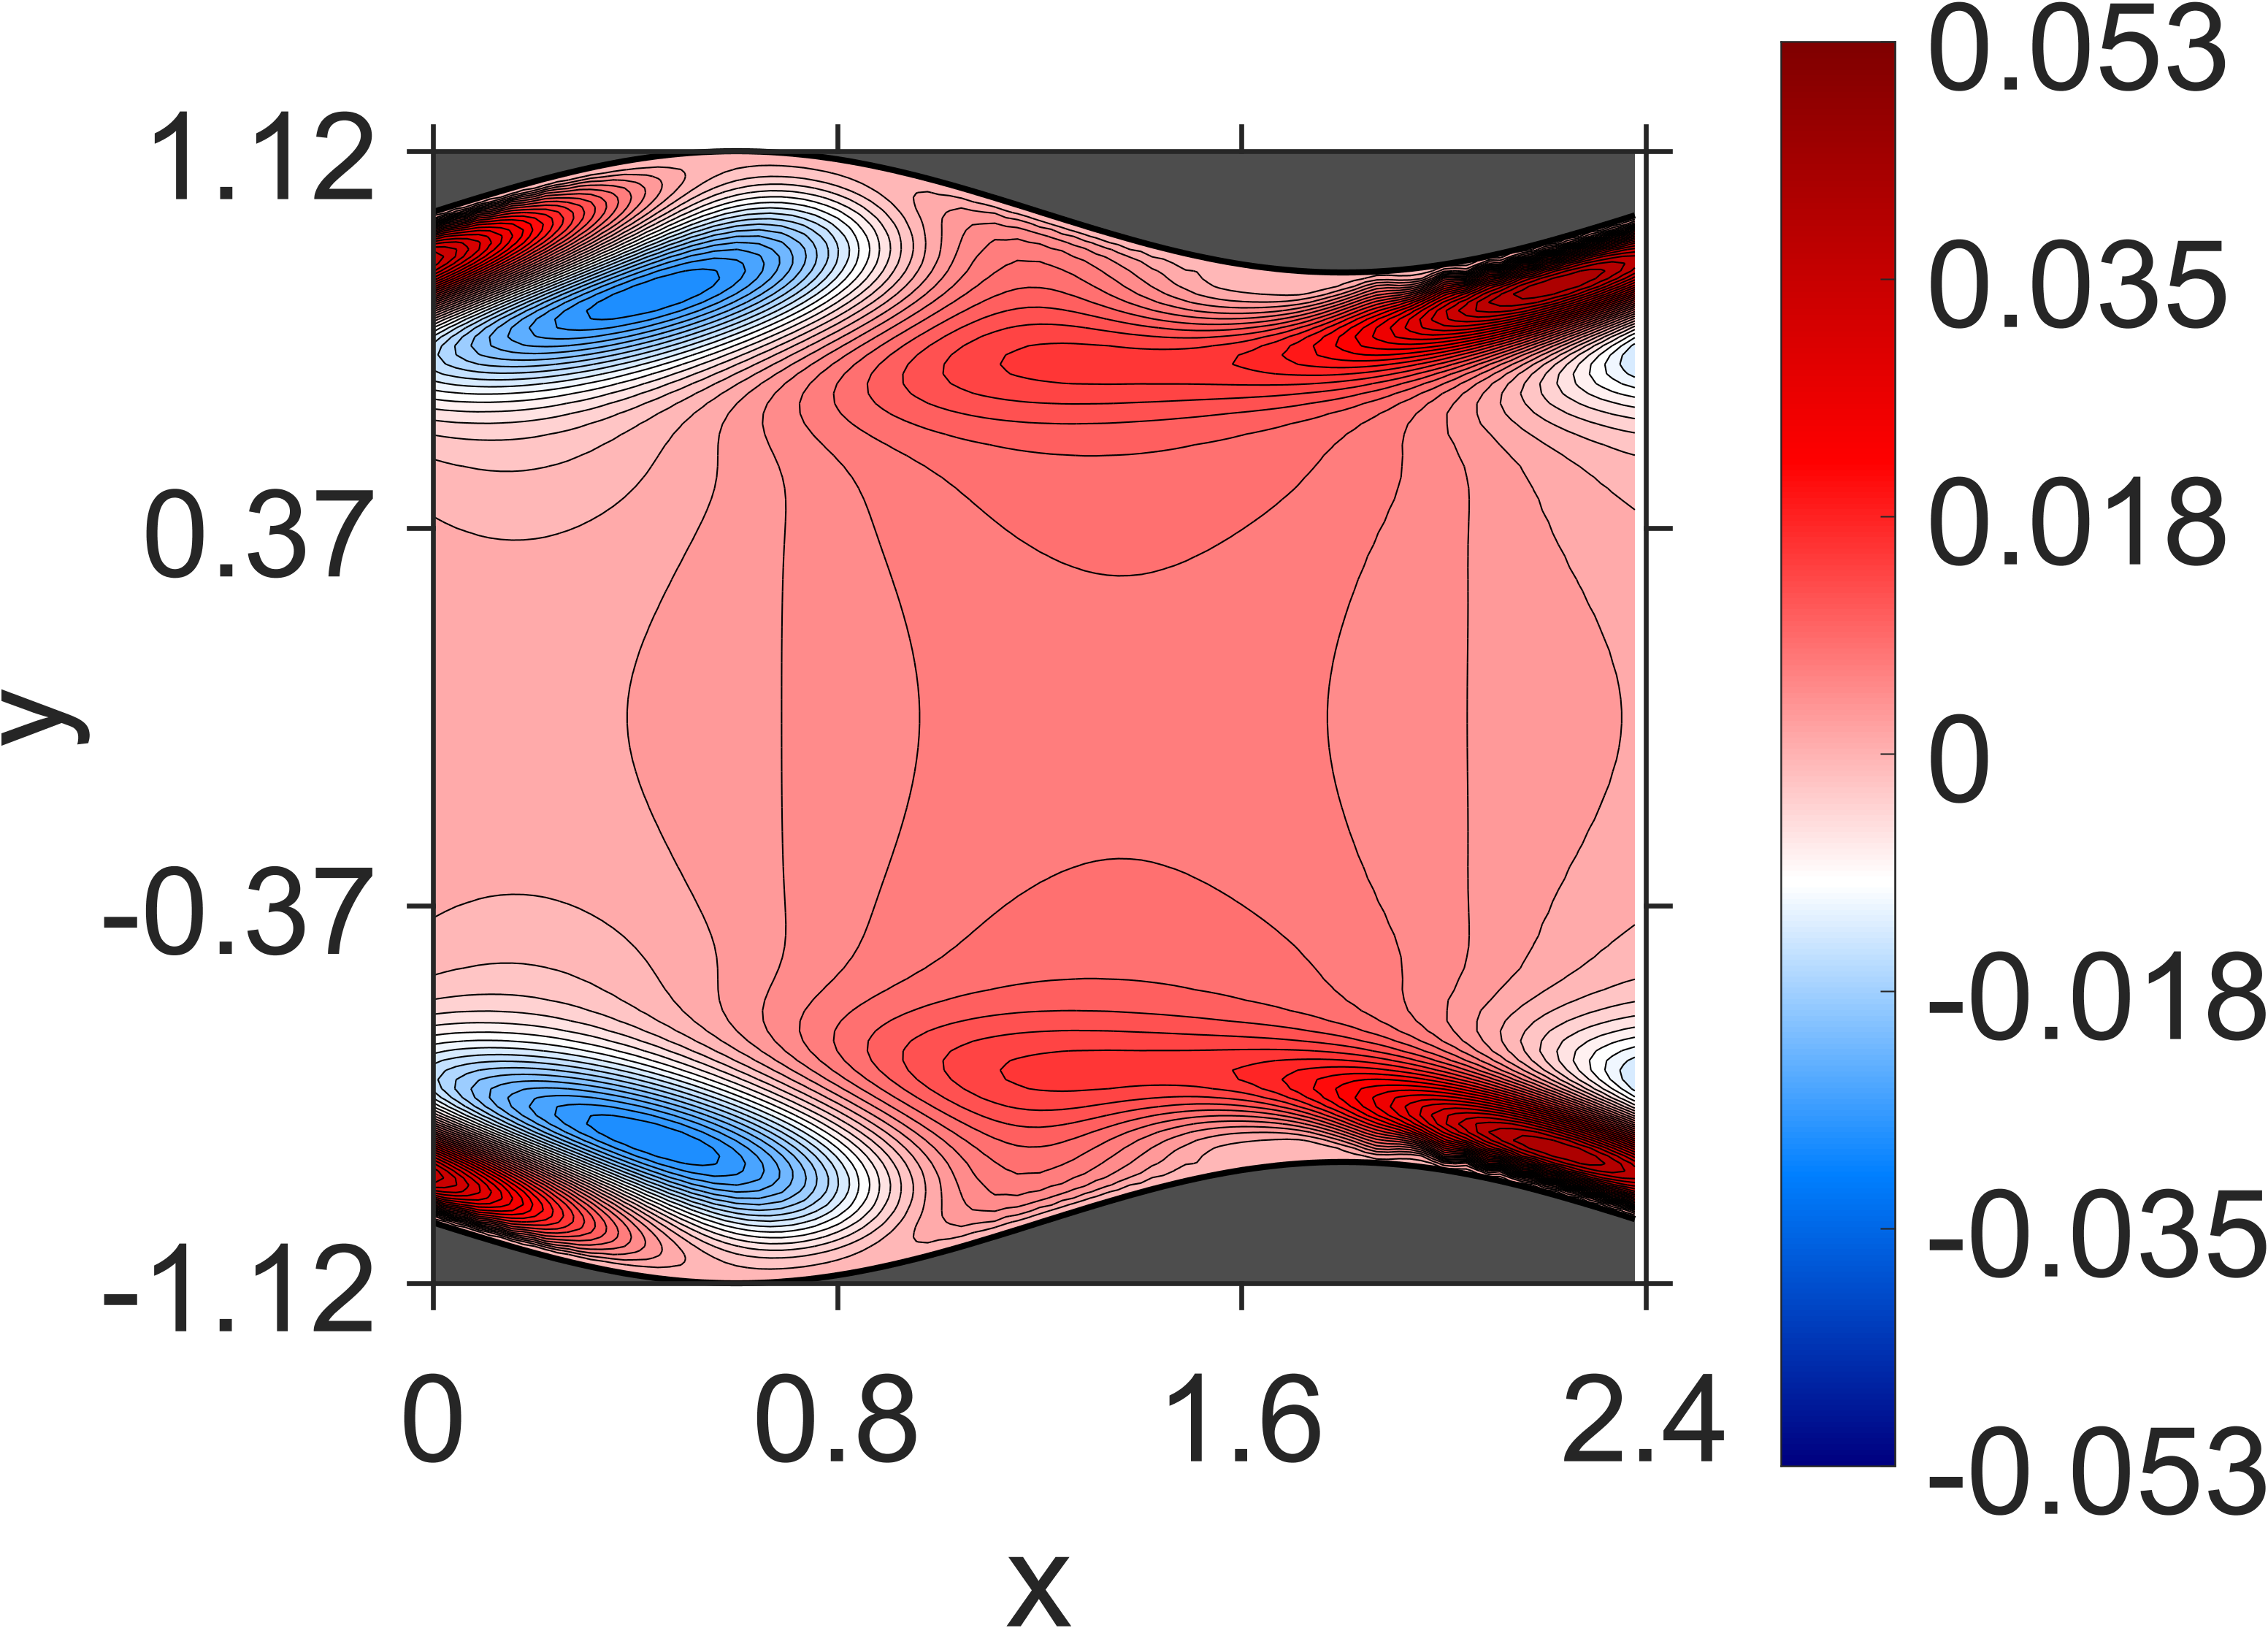

Values plotted in this chart, from the file beside it:
NaN, NaN, NaN, NaN, NaN, NaN, NaN, NaN, NaN, NaN, NaN, NaN, NaN, NaN, NaN, NaN, NaN, NaN, NaN, NaN, NaN, -9.212617e-10, 1.067621e-09, 1.656556e-09
NaN, NaN, NaN, NaN, NaN, NaN, NaN, NaN, NaN, NaN, NaN, NaN, NaN, NaN, NaN, NaN, NaN, NaN, NaN, NaN, NaN, 1.178419e-07, 4.444508e-08, -6.607915e-09
NaN, NaN, NaN, NaN, NaN, NaN, NaN, NaN, NaN, NaN, NaN, NaN, NaN, NaN, NaN, NaN, NaN, NaN, NaN, NaN, NaN, -2.561646e-07, -1.240669e-07, 1.43942e-08
NaN, NaN, NaN, NaN, NaN, NaN, NaN, NaN, NaN, NaN, NaN, NaN, NaN, NaN, NaN, NaN, NaN, NaN, NaN, NaN, -6.24491e-07, 3.170861e-07, 5.842747e-08, -2.6185e-08
NaN, NaN, NaN, NaN, NaN, NaN, NaN, NaN, NaN, NaN, NaN, NaN, NaN, NaN, NaN, NaN, NaN, NaN, NaN, -1.476134e-07, 5.032026e-07, -7.039904e-07, -4.691672e-07, 1.900264e-07
NaN, NaN, NaN, NaN, NaN, NaN, NaN, NaN, NaN, NaN, NaN, NaN, NaN, NaN, NaN, NaN, NaN, NaN, NaN, -1.471736e-06, -1.462152e-06, 6.467797e-07, 2.177519e-07, 5.270657e-07
NaN, NaN, NaN, NaN, NaN, NaN, NaN, NaN, NaN, NaN, NaN, NaN, NaN, NaN, NaN, NaN, NaN, NaN, -2.333084e-06, -7.21041e-07, 9.745785e-07, -7.968853e-07, 5.254109e-07, 3.944545e-06
NaN, NaN, NaN, NaN, NaN, NaN, NaN, NaN, NaN, NaN, NaN, NaN, NaN, NaN, NaN, NaN, NaN, -5.362683e-06, 3.791307e-06, -3.179176e-06, -1.329818e-06, 6.272053e-06, 1.086188e-05, 1.945935e-05
NaN, NaN, NaN, NaN, NaN, NaN, NaN, NaN, NaN, NaN, NaN, NaN, NaN, NaN, NaN, NaN, 2.750801e-06, -3.78731e-06, -3.16912e-06, 1.934628e-06, 1.404902e-05, 2.970243e-05, 6.730531e-05, 0.0001053
NaN, NaN, NaN, NaN, NaN, NaN, NaN, NaN, NaN, NaN, NaN, NaN, NaN, NaN, NaN, 6.366829e-06, -5.644767e-06, -1.062762e-05, 1.82064e-05, 1.910981e-05, 9.237702e-05, 0.0002148, 0.0002885, 0.0002919
NaN, NaN, NaN, NaN, NaN, NaN, NaN, NaN, NaN, NaN, NaN, NaN, NaN, NaN, -3.515345e-06, -1.363261e-05, 8.995772e-06, 8.902361e-06, 6.323312e-05, 0.0002627, 0.0004854, 0.000605, 0.000629, 0.0004965
NaN, NaN, NaN, NaN, NaN, NaN, NaN, NaN, NaN, NaN, NaN, NaN, NaN, -4.794416e-06, -3.401269e-05, 3.989272e-05, -4.632092e-06, 0.0002025, 0.0005763, 0.0008991, 0.001116, 0.001038, 0.0009375, 0.0006667
NaN, NaN, NaN, NaN, NaN, NaN, NaN, NaN, NaN, NaN, NaN, NaN, -3.131881e-05, 1.204794e-05, -7.255049e-06, 6.856163e-05, 0.0004602, 0.001084, 0.001516, 0.001703, 0.001681, 0.001469, 0.00119, 0.0007926
NaN, NaN, NaN, NaN, NaN, NaN, NaN, NaN, NaN, NaN, NaN, -7.12723e-05, 7.798507e-05, -6.064752e-05, 0.0002505, 0.0009384, 0.001714, 0.002396, 0.002416, 0.00249, 0.002202, 0.001854, 0.001358, 0.0008547
NaN, NaN, NaN, NaN, NaN, NaN, NaN, NaN, NaN, NaN, -1.917667e-05, 1.254774e-05, 1.148199e-05, 0.0005332, 0.001753, 0.002601, 0.003239, 0.003519, 0.003389, 0.003153, 0.002684, 0.002123, 0.001467, 0.0007904
NaN, NaN, NaN, NaN, NaN, NaN, NaN, NaN, -0.0001142, 0.0001176, -0.000121, 0.0002129, 0.001119, 0.00261, 0.004003, 0.004205, 0.00471, 0.004584, 0.004268, 0.003709, 0.003084, 0.00226, 0.001466, 0.0005858
NaN, NaN, NaN, NaN, NaN, NaN, NaN, -9.077931e-05, 9.497489e-05, -9.436953e-05, 0.0005117, 0.002277, 0.003649, 0.005232, 0.005841, 0.005984, 0.005935, 0.005602, 0.004964, 0.00419, 0.003284, 0.002296, 0.00128, 0.0002602
NaN, NaN, NaN, NaN, NaN, NaN, 0.0001299, -0.0001416, 0.0001172, 0.001115, 0.003584, 0.005655, 0.006265, 0.007537, 0.007683, 0.007515, 0.007047, 0.006457, 0.005475, 0.004495, 0.003307, 0.002151, 0.0009014, -0.0002386
NaN, NaN, NaN, NaN, NaN, 0.0002022, -0.0002049, 0.0004763, 0.002579, 0.004692, 0.007682, 0.008394, 0.009095, 0.009465, 0.009391, 0.008774, 0.008022, 0.007005, 0.005838, 0.00452, 0.00315, 0.001744, 0.0003491, -0.0009841
NaN, NaN, NaN, 0.0001478, -0.0001325, 1.196421e-05, 0.001137, 0.004584, 0.00723, 0.008715, 0.01089, 0.01131, 0.0114, 0.01125, 0.01079, 0.009758, 0.008691, 0.007318, 0.005891, 0.004287, 0.002729, 0.001079, -0.0004494, -0.001973
NaN, NaN, 0.0002967, -0.0002915, 0.0004667, 0.002962, 0.005953, 0.0104, 0.01113, 0.01273, 0.01367, 0.01382, 0.01335, 0.01276, 0.01174, 0.01047, 0.00896, 0.007324, 0.005591, 0.003766, 0.001967, 0.0001502, -0.001545, -0.003199
0.0002629, -0.0001933, -5.300888e-05, 0.001411, 0.005699, 0.009192, 0.01163, 0.01462, 0.01532, 0.01593, 0.01615, 0.01586, 0.01484, 0.0138, 0.01233, 0.01071, 0.008834, 0.006948, 0.00489, 0.002901, 0.0008472, -0.001075, -0.002971, -0.004667
-0.0003247, 0.0006435, 0.003968, 0.007516, 0.01347, 0.01441, 0.01691, 0.01838, 0.01873, 0.01856, 0.0182, 0.0172, 0.01587, 0.01427, 0.01241, 0.01045, 0.008248, 0.006097, 0.003788, 0.001626, -0.0006394, -0.002646, -0.004703, -0.006419
0.002463, 0.007176, 0.01239, 0.01467, 0.01884, 0.01984, 0.02107, 0.02151, 0.02144, 0.0205, 0.01951, 0.018, 0.01618, 0.01414, 0.01195, 0.009595, 0.007168, 0.004734, 0.002253, -0.0001105, -0.002466, -0.004614, -0.006699, -0.008494
0.01054, 0.01665, 0.01886, 0.02128, 0.0236, 0.02402, 0.02434, 0.02401, 0.0231, 0.02168, 0.02008, 0.01798, 0.01584, 0.01331, 0.01084, 0.008137, 0.005547, 0.002811, 0.0002872, -0.002315, -0.00464, -0.00696, -0.008943, -0.01086
0.0187, 0.02335, 0.02518, 0.0264, 0.02724, 0.02725, 0.02656, 0.02541, 0.02396, 0.02187, 0.01975, 0.0172, 0.01465, 0.01177, 0.00906, 0.006043, 0.003336, 0.0003946, -0.002177, -0.00491, -0.007192, -0.009589, -0.01146, -0.01341
0.02641, 0.02897, 0.02977, 0.03015, 0.03002, 0.02897, 0.02767, 0.02579, 0.02364, 0.0211, 0.0185, 0.0155, 0.01266, 0.009481, 0.00654, 0.003375, 0.0005261, -0.002492, -0.0051, -0.007835, -0.01009, -0.01242, -0.01421, -0.01604
0.03201, 0.03291, 0.03316, 0.03233, 0.03123, 0.02954, 0.02745, 0.02491, 0.02231, 0.01923, 0.01624, 0.01298, 0.00981, 0.006473, 0.003367, 0.0001165, -0.002798, -0.005788, -0.008405, -0.01103, -0.01322, -0.01539, -0.01707, -0.01869
0.03585, 0.03548, 0.03456, 0.03296, 0.03113, 0.02851, 0.02596, 0.02285, 0.01976, 0.01635, 0.01309, 0.009514, 0.006262, 0.002759, -0.0003752, -0.003646, -0.006504, -0.009448, -0.01191, -0.01443, -0.01642, -0.01842, -0.01986, -0.02129
0.03741, 0.03609, 0.03438, 0.03193, 0.02926, 0.02626, 0.02305, 0.01956, 0.01617, 0.01248, 0.009003, 0.005378, 0.001994, -0.001468, -0.004573, -0.007755, -0.01049, -0.01326, -0.01554, -0.01783, -0.01958, -0.02133, -0.0225, -0.02366
0.03709, 0.03498, 0.03217, 0.02931, 0.02601, 0.02252, 0.01892, 0.01527, 0.01149, 0.007857, 0.004189, 0.0006548, -0.002758, -0.006011, -0.0091, -0.01195, -0.0146, -0.01699, -0.01913, -0.021, -0.02259, -0.02388, -0.02488, -0.02559
0.03469, 0.03175, 0.02859, 0.02504, 0.02135, 0.01765, 0.01378, 0.009973, 0.006226, 0.002526, -0.001048, -0.004435, -0.007713, -0.01073, -0.01357, -0.01615, -0.0185, -0.02055, -0.02237, -0.02387, -0.02512, -0.02604, -0.02672, -0.02706
0.03051, 0.02706, 0.02329, 0.01957, 0.01569, 0.01176, 0.007921, 0.004156, 0.0004324, -0.003056, -0.006444, -0.009613, -0.01257, -0.01529, -0.0178, -0.02, -0.02198, -0.02366, -0.02508, -0.02619, -0.02706, -0.02761, -0.02792, -0.02793
0.02471, 0.02091, 0.01712, 0.01314, 0.009235, 0.005447, 0.001676, -0.001933, -0.005341, -0.008625, -0.01166, -0.01448, -0.01707, -0.0194, -0.02147, -0.02329, -0.02482, -0.02608, -0.02708, -0.0278, -0.02825, -0.02844, -0.02838, -0.02808
0.01795, 0.01409, 0.01014, 0.006366, 0.00263, -0.001033, -0.004465, -0.007745, -0.01086, -0.0137, -0.01634, -0.01874, -0.02087, -0.02276, -0.02438, -0.02573, -0.02683, -0.02765, -0.02822, -0.02854, -0.02862, -0.02845, -0.02807, -0.02747
0.01066, 0.0069, 0.003285, -0.0003428, -0.003779, -0.007, -0.0101, -0.01297, -0.01558, -0.01801, -0.02016, -0.02207, -0.02374, -0.02514, -0.02629, -0.0272, -0.02784, -0.02826, -0.02843, -0.02838, -0.02811, -0.02764, -0.02697, -0.02612
0.003644, 0.0001793, -0.00322, -0.006353, -0.009358, -0.01221, -0.01477, -0.01715, -0.01932, -0.0212, -0.02287, -0.0243, -0.02547, -0.02642, -0.02712, -0.02759, -0.02785, -0.02788, -0.0277, -0.02733, -0.02678, -0.02605, -0.02516, -0.02412
-0.002696, -0.005745, -0.00858, -0.01134, -0.01386, -0.01613, -0.01825, -0.02011, -0.02173, -0.02317, -0.02434, -0.02529, -0.02603, -0.02654, -0.02684, -0.02695, -0.02685, -0.02657, -0.02611, -0.02549, -0.02471, -0.02379, -0.02275, -0.02158
-0.007727, -0.0103, -0.01275, -0.01491, -0.01691, -0.01875, -0.02031, -0.02169, -0.02287, -0.0238, -0.02456, -0.02511, -0.02544, -0.02561, -0.02558, -0.02537, -0.02501, -0.02448, -0.02381, -0.02301, -0.02208, -0.02104, -0.0199, -0.01867
-0.01137, -0.01344, -0.01529, -0.01705, -0.01857, -0.01987, -0.02103, -0.02197, -0.0227, -0.02329, -0.02366, -0.02386, -0.0239, -0.02377, -0.02349, -0.02307, -0.0225, -0.02181, -0.021, -0.02009, -0.01908, -0.01798, -0.01681, -0.01557
-0.0134, -0.01502, -0.0165, -0.01773, -0.01883, -0.01978, -0.0205, -0.02108, -0.02151, -0.02175, -0.02185, -0.0218, -0.0216, -0.02128, -0.02082, -0.02025, -0.01957, -0.01878, -0.0179, -0.01694, -0.01591, -0.01481, -0.01365, -0.01244
-0.01412, -0.01531, -0.01633, -0.01726, -0.018, -0.01857, -0.01904, -0.01934, -0.01949, -0.01953, -0.01942, -0.01919, -0.01885, -0.01839, -0.01783, -0.01718, -0.01644, -0.01562, -0.01473, -0.01377, -0.01276, -0.0117, -0.01059, -0.009453
-0.01362, -0.0145, -0.01528, -0.01585, -0.01633, -0.0167, -0.0169, -0.01701, -0.01701, -0.01686, -0.01664, -0.01631, -0.01587, -0.01536, -0.01476, -0.01409, -0.01335, -0.01254, -0.01167, -0.01076, -0.009802, -0.008806, -0.00778, -0.006728
-0.0124, -0.013, -0.01348, -0.0139, -0.01419, -0.01434, -0.01444, -0.01441, -0.01428, -0.01409, -0.01378, -0.01339, -0.01294, -0.01241, -0.01181, -0.01116, -0.01044, -0.009685, -0.008878, -0.008032, -0.007152, -0.006244, -0.005311, -0.00436
-0.01061, -0.01106, -0.01143, -0.01164, -0.01181, -0.0119, -0.01187, -0.01178, -0.01162, -0.01136, -0.01105, -0.01066, -0.01021, -0.009704, -0.009142, -0.008528, -0.007876, -0.007178, -0.006446, -0.005683, -0.004893, -0.004078, -0.003247, -0.002401
-0.008708, -0.00901, -0.009222, -0.009414, -0.009495, -0.009494, -0.009459, -0.009331, -0.009135, -0.0089, -0.008583, -0.008219, -0.00781, -0.007341, -0.006833, -0.006287, -0.005697, -0.005079, -0.00443, -0.003753, -0.003055, -0.00234, -0.001608, -0.0008657
-0.006768, -0.007016, -0.007215, -0.007299, -0.007358, -0.007365, -0.007281, -0.007164, -0.006996, -0.006755, -0.006485, -0.006161, -0.005788, -0.005384, -0.004936, -0.004452, -0.003943, -0.0034, -0.002833, -0.002245, -0.001638, -0.001013, -0.0003778, 0.0002685
-0.005073, -0.005257, -0.00538, -0.005498, -0.005532, -0.005509, -0.005467, -0.005356, -0.005196, -0.005012, -0.004766, -0.004488, -0.004177, -0.003822, -0.003439, -0.003028, -0.002583, -0.002119, -0.001631, -0.001122, -0.0005973, -5.925442e-05, 0.0004915, 0.00105
-0.003575, -0.00376, -0.003909, -0.003971, -0.004021, -0.004034, -0.003977, -0.0039, -0.003786, -0.003614, -0.003425, -0.003193, -0.002924, -0.002632, -0.002307, -0.001953, -0.00158, -0.00118, -0.0007616, -0.0003257, 0.0001257, 0.0005915, 0.001066, 0.001551
-0.002417, -0.002571, -0.002682, -0.002795, -0.002841, -0.002845, -0.002839, -0.002777, -0.002679, -0.002564, -0.002399, -0.00221, -0.001995, -0.001745, -0.001473, -0.001177, -0.0008548, -0.0005159, -0.000157, 0.000219, 0.0006093, 0.001011, 0.001425, 0.001847
-0.001468, -0.001638, -0.001782, -0.001857, -0.001926, -0.001966, -0.001951, -0.001922, -0.001862, -0.001757, -0.001638, -0.001485, -0.001301, -0.001099, -0.0008683, -0.0006141, -0.0003433, -4.922873e-05, 0.0002608, 0.0005865, 0.0009262, 0.001279, 0.001641, 0.002013
-0.0007898, -0.0009384, -0.001055, -0.001175, -0.001241, -0.001274, -0.001299, -0.001279, -0.00123, -0.001167, -0.001062, -0.0009381, -0.0007921, -0.0006155, -0.000421, -0.0002057, 3.288478e-05, 0.0002863, 0.0005577, 0.0008448, 0.001145, 0.001457, 0.00178, 0.002111
-0.0002336, -0.0003982, -0.0005403, -0.0006255, -0.0007087, -0.0007671, -0.0007796, -0.0007816, -0.0007574, -0.0006952, -0.0006222, -0.0005187, -0.0003898, -0.0002447, -7.463215e-05, 0.0001161, 0.0003217, 0.0005484, 0.0007896, 0.001045, 0.001314, 0.001596, 0.001887, 0.002188
0.0001577, 1.622401e-05, -9.986181e-05, -0.00022, -0.0002933, -0.0003406, -0.0003816, -0.0003831, -0.0003614, -0.0003271, -0.0002572, -0.0001706, -6.454111e-05, 6.803211e-05, 0.0002166, 0.0003837, 0.0005717, 0.0007733, 0.0009914, 0.001224, 0.001469, 0.001726, 0.001993, 0.002269
0.000511, 0.0003586, 0.000226, 0.000141, 5.693758e-05, -5.428487e-06, -2.906114e-05, -4.400842e-05, -3.600666e-05, 4.342375e-06, 5.426667e-05, 0.000131, 0.0002295, 0.0003428, 0.0004781, 0.0006317, 0.0007991, 0.0009854, 0.001185, 0.001398, 0.001624, 0.001862, 0.002109, 0.002365
0.0007751, 0.0006471, 0.0005396, 0.000429, 0.0003586, 0.0003097, 0.0002667, 0.0002577, 0.0002683, 0.0002903, 0.0003431, 0.0004104, 0.0004952, 0.0006031, 0.0007253, 0.0008643, 0.001022, 0.001192, 0.001377, 0.001575, 0.001785, 0.002006, 0.002236, 0.002476
0.001043, 0.0009075, 0.0007896, 0.0007119, 0.0006348, 0.000577, 0.000552, 0.0005346, 0.0005375, 0.000568, 0.0006072, 0.0006699, 0.0007515, 0.0008465, 0.0009609, 0.001092, 0.001235, 0.001395, 0.001567, 0.001752, 0.001948, 0.002155, 0.002371, 0.002595
0.001254, 0.001142, 0.001046, 0.0009487, 0.0008856, 0.0008407, 0.0008013, 0.0007913, 0.0007979, 0.0008151, 0.0008588, 0.0009153, 0.0009874, 0.00108, 0.001185, 0.001305, 0.001441, 0.001589, 0.00175, 0.001924, 0.002108, 0.002302, 0.002505, 0.002716
0.001477, 0.001359, 0.001256, 0.001187, 0.001118, 0.001067, 0.001044, 0.001028, 0.001029, 0.001054, 0.001087, 0.001141, 0.001211, 0.001293, 0.001393, 0.001507, 0.001632, 0.001772, 0.001923, 0.002086, 0.002259, 0.002442, 0.002633, 0.002832
0.001654, 0.001555, 0.00147, 0.001384, 0.001328, 0.001288, 0.001253, 0.001243, 0.001248, 0.001262, 0.0013, 0.001349, 0.001411, 0.001492, 0.001583, 0.001689, 0.001809, 0.001939, 0.002081, 0.002235, 0.002398, 0.00257, 0.00275, 0.002938
0.001837, 0.001732, 0.001642, 0.00158, 0.001519, 0.001473, 0.001452, 0.001437, 0.001437, 0.001458, 0.001487, 0.001534, 0.001595, 0.001667, 0.001754, 0.001855, 0.001965, 0.002089, 0.002224, 0.002368, 0.002522, 0.002685, 0.002856, 0.003034
... 87 more rows
